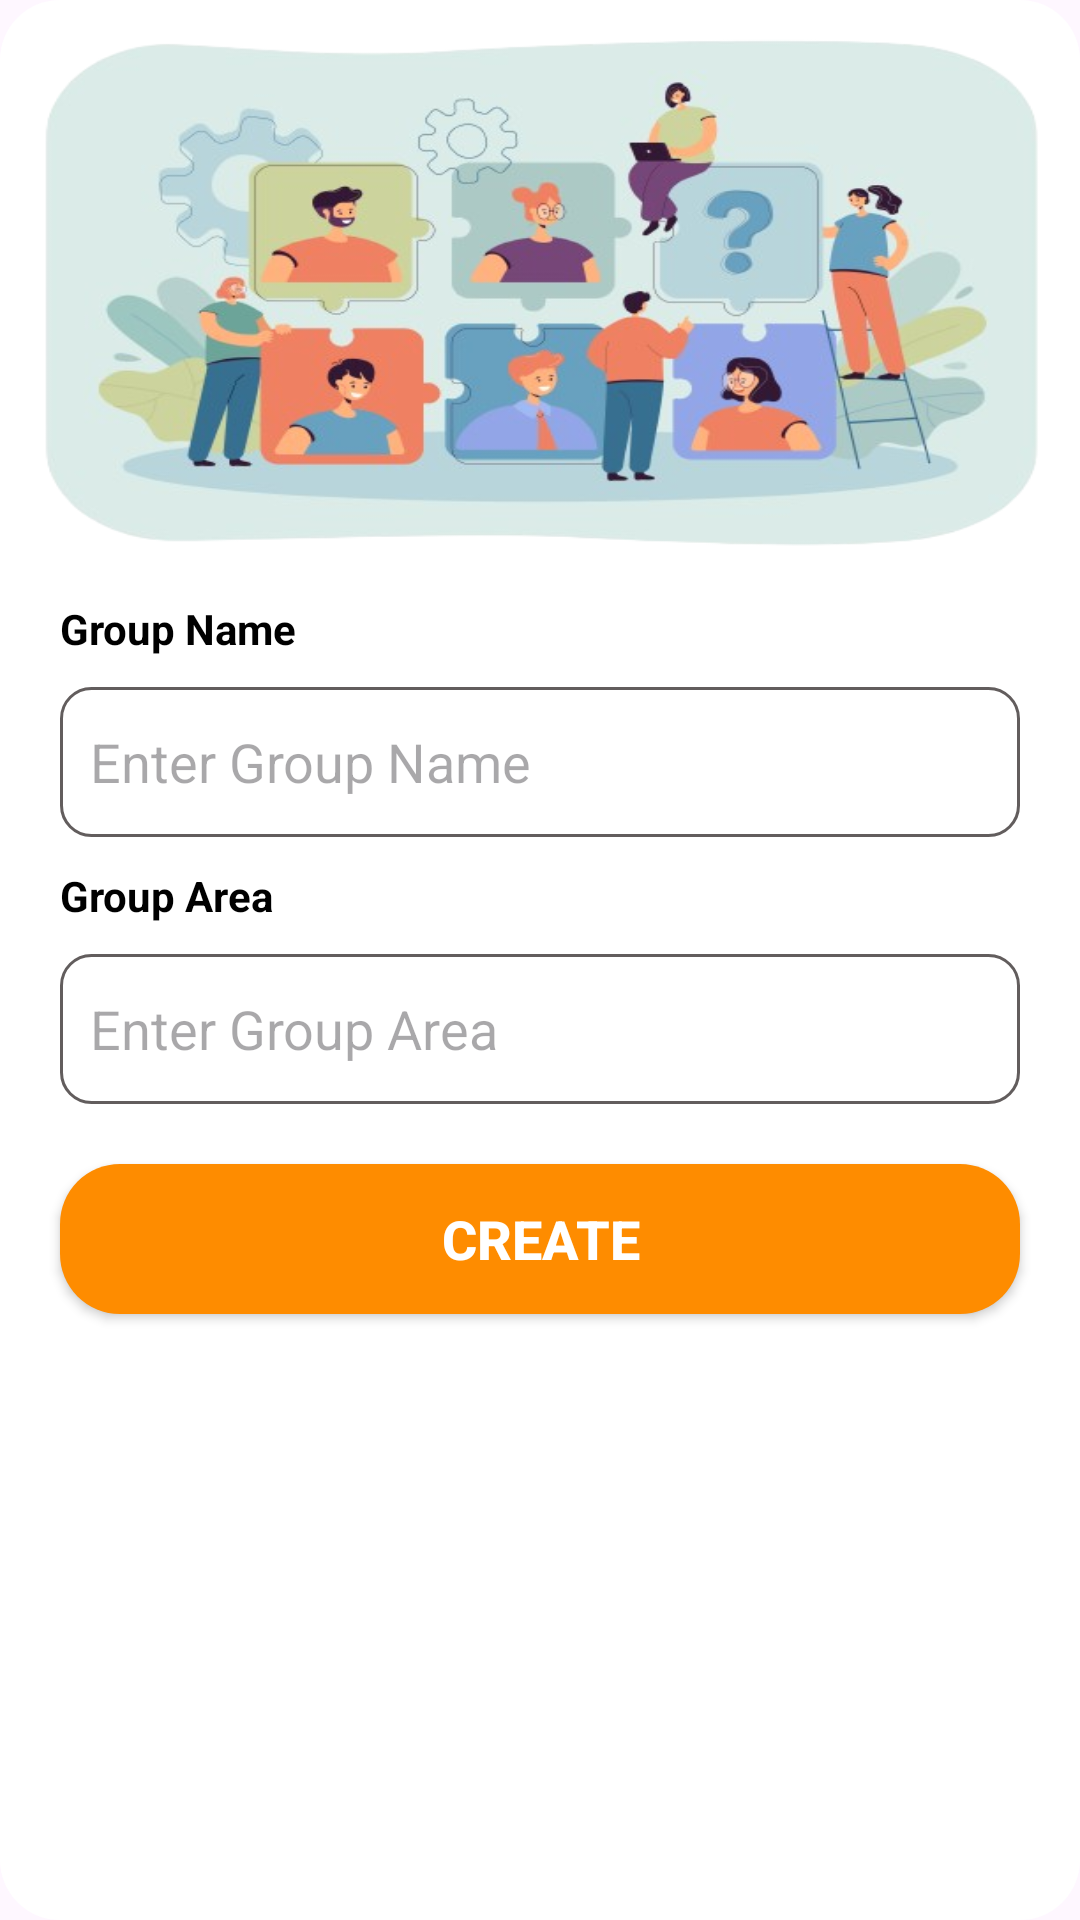

Produce the Android XML layout that renders to this screen, including the resource entries it uses.
<!-- AndroidManifest.xml: application theme Theme.Vegeta_box -->
<!-- res/layout/create_group_dialog.xml -->
<?xml version="1.0" encoding="utf-8"?>
<LinearLayout xmlns:android="http://schemas.android.com/apk/res/android"
    android:layout_width="match_parent"
    android:layout_height="wrap_content"
    android:orientation="vertical"
    android:backgroundTint="#FFFFFF"
    android:background="@drawable/button_shape">
    <ImageView
        android:layout_width="match_parent"
        android:layout_height="200dp"
        android:src="@drawable/create_group_vector"
        android:scaleType="fitXY"/>
    <TextView
        android:layout_width="match_parent"
        android:layout_height="wrap_content"
        android:textStyle="bold"
        android:text="Group Name"
        android:textColor="#000000"
        android:layout_marginLeft="20dp"
        android:layout_marginRight="20dp"
        android:textSize="14sp"/>
    <EditText
        android:id="@+id/customer_group_name"
        android:layout_width="match_parent"
        android:layout_height="50dp"
        android:layout_marginTop="10dp"
        android:hint="Enter Group Name"
        android:inputType="text"
        android:paddingLeft="10dp"
        android:layout_marginLeft="20dp"
        android:layout_marginRight="20dp"
        android:background="@drawable/edit_text_shape"/>
    <TextView
        android:layout_width="match_parent"
        android:layout_height="wrap_content"
        android:textStyle="bold"
        android:text="Group Area"
        android:textColor="#000000"
        android:layout_marginTop="10dp"
        android:layout_marginLeft="20dp"
        android:layout_marginRight="20dp"
        android:textSize="14sp"/>
    <EditText
        android:id="@+id/customer_group_area"
        android:layout_width="match_parent"
        android:layout_height="50dp"
        android:layout_marginTop="10dp"
        android:hint="Enter Group Area"
        android:inputType="text"
        android:paddingLeft="10dp"
        android:layout_marginLeft="20dp"
        android:layout_marginRight="20dp"
        android:background="@drawable/edit_text_shape"/>
    <androidx.appcompat.widget.AppCompatButton
        android:id="@+id/customer_group_btn"
        android:layout_width="match_parent"
        android:layout_height="50dp"
        android:text="Create"
        android:textColor="@color/white"
        android:layout_marginLeft="20dp"
        android:layout_marginRight="20dp"
        android:layout_marginBottom="20dp"
        android:textSize="18sp"
        android:layout_marginTop="20dp"
        android:textStyle="bold"
        android:background="@drawable/button_shape"/>
</LinearLayout>
<!-- resources referenced by this layout -->
<resources>
  <!-- drawable button_shape (drawable) -->
  <?xml version="1.0" encoding="utf-8"?>
  <shape xmlns:android="http://schemas.android.com/apk/res/android"
      android:shape="rectangle">
  <solid android:color="#FE8C00"/>
      <corners android:radius="20dp"/>
  </shape>
  <!-- drawable create_group_vector: png bitmap (drawable, 208692 bytes) -->
  <!-- drawable edit_text_shape (drawable) -->
  <?xml version="1.0" encoding="utf-8"?>
  <shape xmlns:android="http://schemas.android.com/apk/res/android" android:shape="rectangle">
          <stroke android:color="#625D5D" android:width="1dp"/>
          <corners android:radius="10dp"/>
  
  </shape>
  <style name="Theme.Vegeta_box" parent="Base.Theme.Vegeta_box" />
  <style name="Base.Theme.Vegeta_box" parent="Theme.Material3.DayNight.NoActionBar">
          
          
      </style>
  <!-- not gathered from this repository: default colours our renderer supplied (Android Studio template values) -->
  <color name="white">#FFFFFFFF</color>
</resources>
